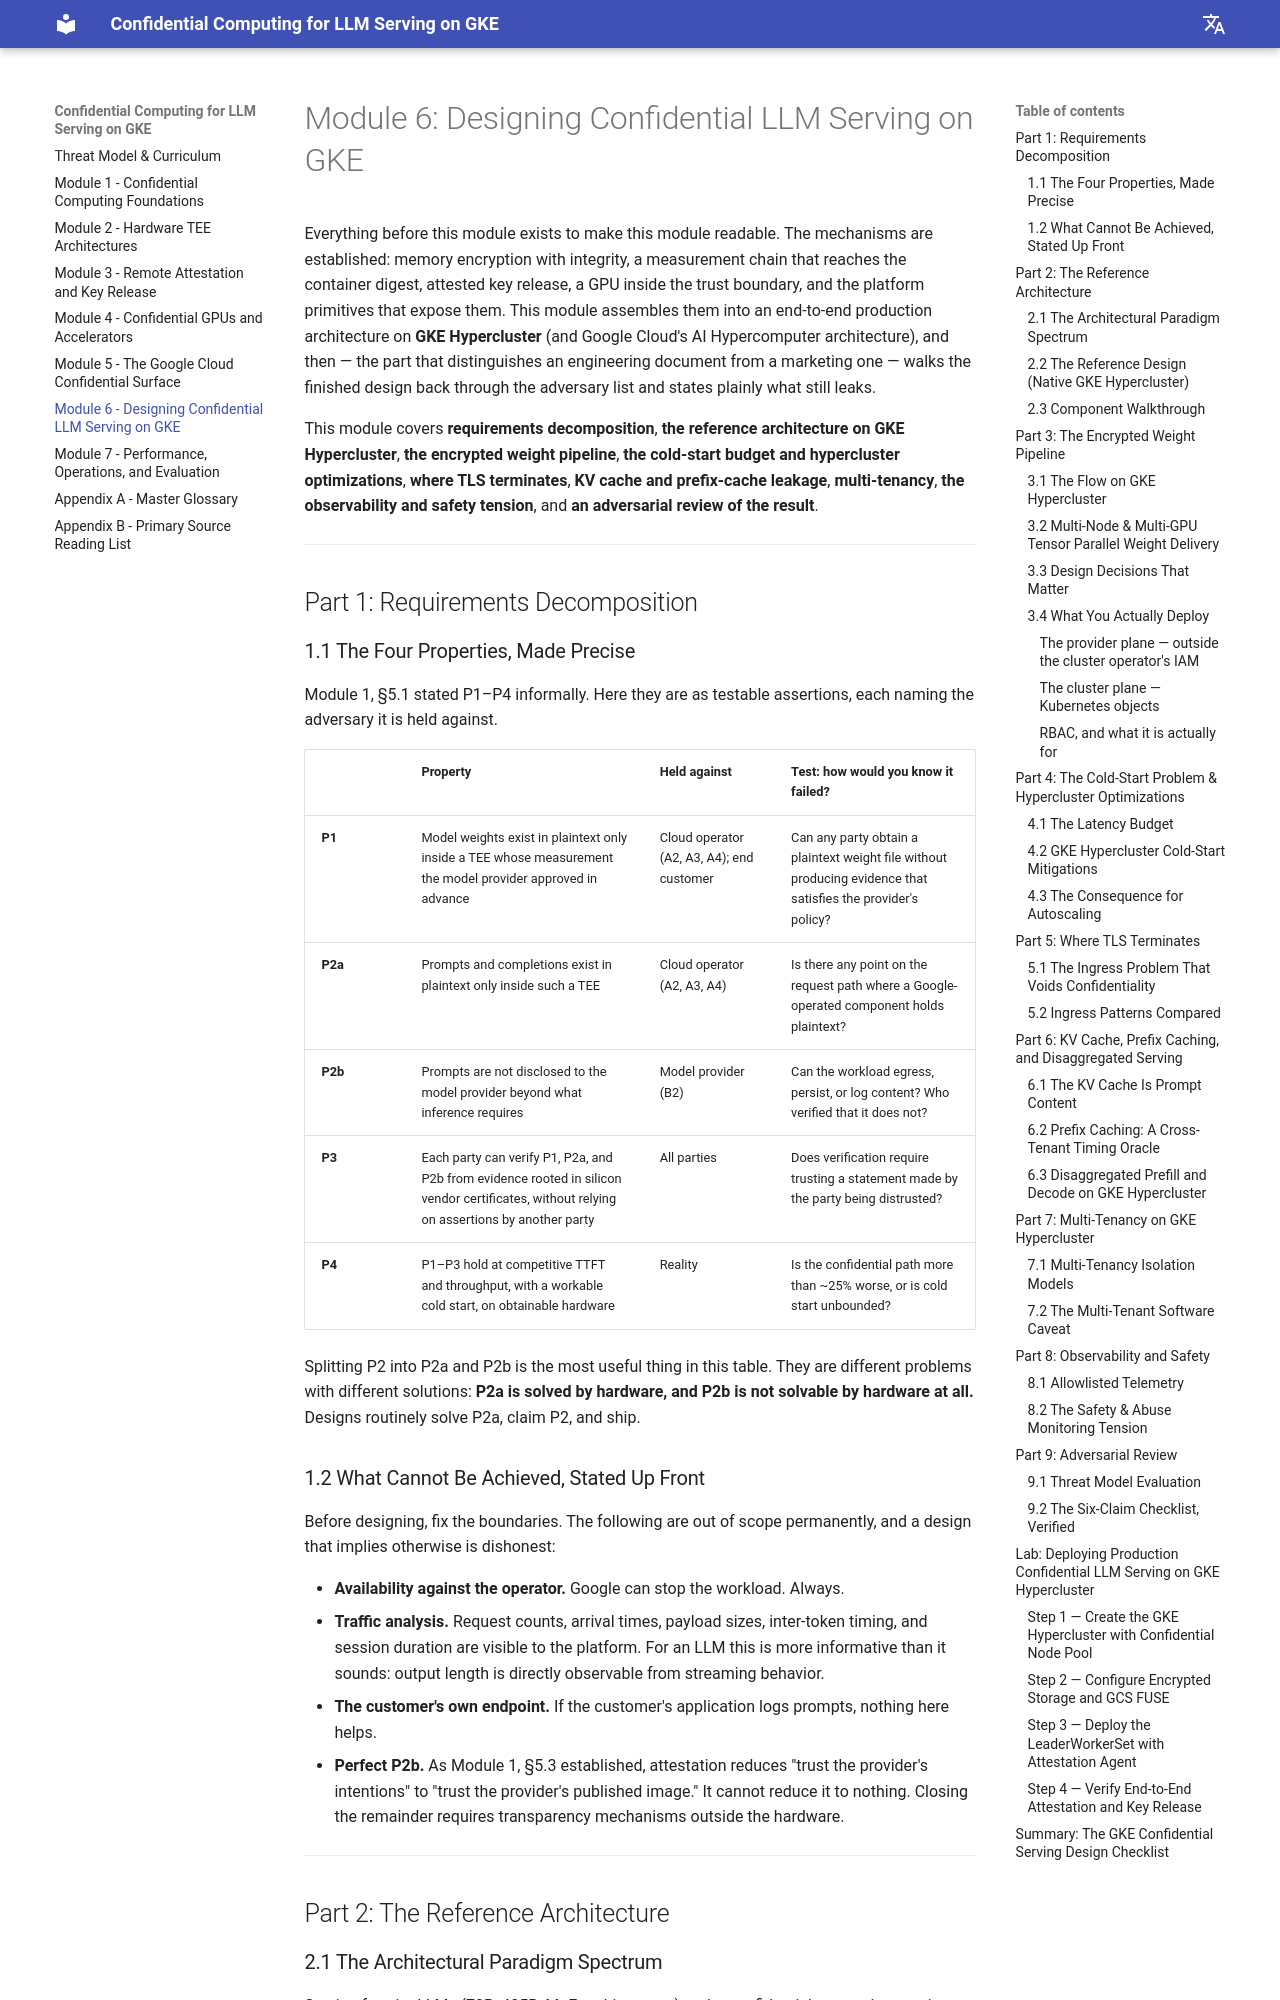

repository: Marinette101/llm-cc-in-k8s · page: 06_designing_confidential_llm_serving_on_gke/index.html · generator: mkdocs

# Module 6: Designing Confidential LLM Serving on GKE

Everything before this module exists to make this module readable. The mechanisms are established: memory encryption with integrity, a measurement chain that reaches the container digest, attested key release, a GPU inside the trust boundary, and the platform primitives that expose them. This module assembles them into an end-to-end production architecture on **GKE Hypercluster** (and Google Cloud's AI Hypercomputer architecture), and then — the part that distinguishes an engineering document from a marketing one — walks the finished design back through the adversary list and states plainly what still leaks.

This module covers **requirements decomposition**, **the reference architecture on GKE Hypercluster**, **the encrypted weight pipeline**, **the cold-start budget and hypercluster optimizations**, **where TLS terminates**, **KV cache and prefix-cache leakage**, **multi-tenancy**, **the observability and safety tension**, and **an adversarial review of the result**.

---

## Part 1: Requirements Decomposition

### 1.1 The Four Properties, Made Precise

Module 1, §5.1 stated P1–P4 informally. Here they are as testable assertions, each naming the adversary it is held against.

| | Property | Held against | Test: how would you know it failed? |
| :--- | :--- | :--- | :--- |
| **P1** | Model weights exist in plaintext only inside a TEE whose measurement the model provider approved in advance | Cloud operator (A2, A3, A4); end customer | Can any party obtain a plaintext weight file without producing evidence that satisfies the provider's policy? |
| **P2a** | Prompts and completions exist in plaintext only inside such a TEE | Cloud operator (A2, A3, A4) | Is there any point on the request path where a Google-operated component holds plaintext? |
| **P2b** | Prompts are not disclosed to the model provider beyond what inference requires | Model provider (B2) | Can the workload egress, persist, or log content? Who verified that it does not? |
| **P3** | Each party can verify P1, P2a, and P2b from evidence rooted in silicon vendor certificates, without relying on assertions by another party | All parties | Does verification require trusting a statement made by the party being distrusted? |
| **P4** | P1–P3 hold at competitive TTFT and throughput, with a workable cold start, on obtainable hardware | Reality | Is the confidential path more than ~25% worse, or is cold start unbounded? |

Splitting P2 into P2a and P2b is the most useful thing in this table. They are different problems with different solutions: **P2a is solved by hardware, and P2b is not solvable by hardware at all.** Designs routinely solve P2a, claim P2, and ship.

### 1.2 What Cannot Be Achieved, Stated Up Front

Before designing, fix the boundaries. The following are out of scope permanently, and a design that implies otherwise is dishonest:

- **Availability against the operator.** Google can stop the workload. Always.
- **Traffic analysis.** Request counts, arrival times, payload sizes, inter-token timing, and session duration are visible to the platform. For an LLM this is more informative than it sounds: output length is directly observable from streaming behavior.
- **The customer's own endpoint.** If the customer's application logs prompts, nothing here helps.
- **Perfect P2b.** As Module 1, §5.3 established, attestation reduces "trust the provider's intentions" to "trust the provider's published image." It cannot reduce it to nothing. Closing the remainder requires transparency mechanisms outside the hardware.

---

## Part 2: The Reference Architecture
